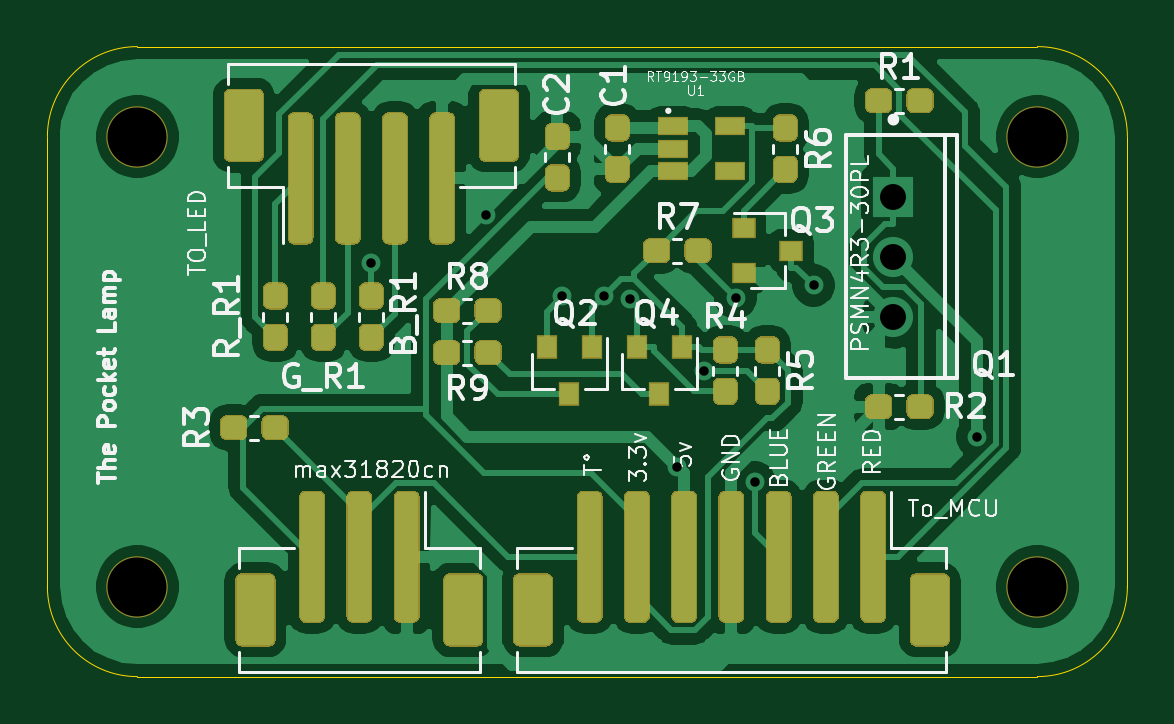
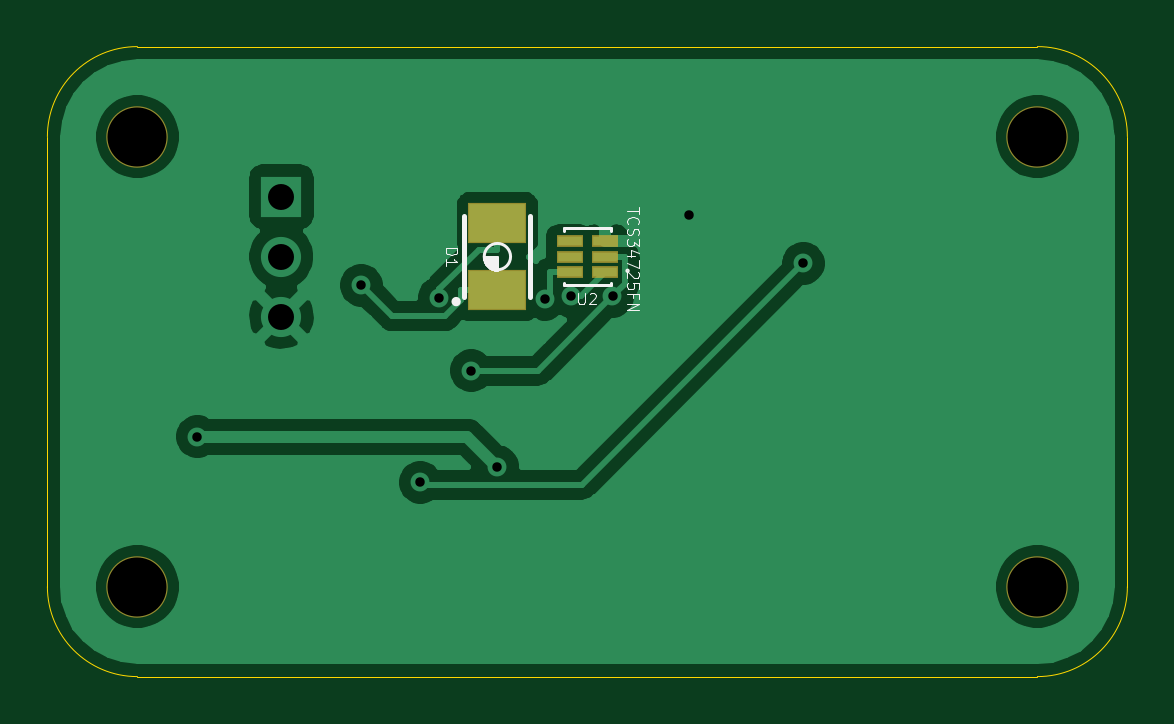
Circuit board: 11 layer files. Board 45.7 x 26.7 mm.
- bottom_copper: spectrofluo-B_Cu.gbr (34709 bytes)
- bottom_mask: spectrofluo-B_Mask.gbr (1006 bytes)
- paste: spectrofluo-B_Paste.gbr (793 bytes)
- bottom_silk: spectrofluo-B_SilkS.gbr (6677 bytes)
- outline: spectrofluo-Edge_Cuts.gbr (1048 bytes)
- top_copper: spectrofluo-F_Cu.gbr (97796 bytes)
- top_mask: spectrofluo-F_Mask.gbr (19022 bytes)
- paste: spectrofluo-F_Paste.gbr (18809 bytes)
- top_silk: spectrofluo-F_SilkS.gbr (42232 bytes)
- drill: spectrofluo-NPTH.drl (366 bytes)
- drill: spectrofluo-PTH.drl (550 bytes)

=== bottom_copper: spectrofluo-B_Cu.gbr (34709 bytes, source omitted) ===
=== bottom_mask: spectrofluo-B_Mask.gbr ===
%TF.GenerationSoftware,KiCad,Pcbnew,(5.1.6)-1*%
%TF.CreationDate,2020-08-19T17:28:43+02:00*%
%TF.ProjectId,spectrofluo,73706563-7472-46f6-966c-756f2e6b6963,rev?*%
%TF.SameCoordinates,Original*%
%TF.FileFunction,Soldermask,Bot*%
%TF.FilePolarity,Negative*%
%FSLAX46Y46*%
G04 Gerber Fmt 4.6, Leading zero omitted, Abs format (unit mm)*
G04 Created by KiCad (PCBNEW (5.1.6)-1) date 2020-08-19 17:28:43*
%MOMM*%
%LPD*%
G01*
G04 APERTURE LIST*
%ADD10R,2.500000X1.700000*%
%ADD11R,1.100000X0.500000*%
%ADD12C,2.600000*%
G04 APERTURE END LIST*
D10*
%TO.C,D1*%
X128270000Y-90325000D03*
X128270000Y-87475000D03*
%TD*%
D11*
%TO.C,U2*%
X125210000Y-88900000D03*
X125210000Y-88250000D03*
X125210000Y-89550000D03*
X123710000Y-88250000D03*
X123710000Y-88900000D03*
X123710000Y-89550000D03*
%TD*%
D12*
%TO.C,H1*%
X143510000Y-83820000D03*
%TD*%
%TO.C,H2*%
X105410000Y-83820000D03*
%TD*%
%TO.C,H3*%
X143510000Y-102870000D03*
%TD*%
%TO.C,H4*%
X105410000Y-102870000D03*
%TD*%
M02*

=== paste: spectrofluo-B_Paste.gbr ===
%TF.GenerationSoftware,KiCad,Pcbnew,(5.1.6)-1*%
%TF.CreationDate,2020-08-19T17:28:43+02:00*%
%TF.ProjectId,spectrofluo,73706563-7472-46f6-966c-756f2e6b6963,rev?*%
%TF.SameCoordinates,Original*%
%TF.FileFunction,Paste,Bot*%
%TF.FilePolarity,Positive*%
%FSLAX46Y46*%
G04 Gerber Fmt 4.6, Leading zero omitted, Abs format (unit mm)*
G04 Created by KiCad (PCBNEW (5.1.6)-1) date 2020-08-19 17:28:43*
%MOMM*%
%LPD*%
G01*
G04 APERTURE LIST*
%ADD10R,2.400000X1.600000*%
%ADD11R,1.000000X0.400000*%
G04 APERTURE END LIST*
D10*
%TO.C,D1*%
X128270000Y-90325000D03*
X128270000Y-87475000D03*
%TD*%
D11*
%TO.C,U2*%
X125210000Y-88900000D03*
X125210000Y-88250000D03*
X125210000Y-89550000D03*
X123710000Y-88250000D03*
X123710000Y-88900000D03*
X123710000Y-89550000D03*
%TD*%
M02*

=== bottom_silk: spectrofluo-B_SilkS.gbr ===
%TF.GenerationSoftware,KiCad,Pcbnew,(5.1.6)-1*%
%TF.CreationDate,2020-08-19T17:28:43+02:00*%
%TF.ProjectId,spectrofluo,73706563-7472-46f6-966c-756f2e6b6963,rev?*%
%TF.SameCoordinates,Original*%
%TF.FileFunction,Legend,Bot*%
%TF.FilePolarity,Positive*%
%FSLAX46Y46*%
G04 Gerber Fmt 4.6, Leading zero omitted, Abs format (unit mm)*
G04 Created by KiCad (PCBNEW (5.1.6)-1) date 2020-08-19 17:28:43*
%MOMM*%
%LPD*%
G01*
G04 APERTURE LIST*
%ADD10C,0.127000*%
%ADD11C,0.304800*%
%ADD12C,0.203200*%
%ADD13C,0.100000*%
%ADD14C,0.015000*%
G04 APERTURE END LIST*
D10*
%TO.C,D1*%
X128827644Y-88900000D02*
G75*
G03*
X128827644Y-88900000I-557644J0D01*
G01*
D11*
X130067050Y-90805000D02*
G75*
G03*
X130067050Y-90805000I-50800J0D01*
G01*
D12*
X129670000Y-90600000D02*
X129670000Y-87200000D01*
X126870000Y-90600000D02*
X126870000Y-87200000D01*
D10*
G36*
X128270000Y-88900000D02*
G01*
X128828800Y-88900000D01*
X128828034Y-88929245D01*
X128825739Y-88958411D01*
X128821920Y-88987416D01*
X128816589Y-89016181D01*
X128809759Y-89044628D01*
X128801450Y-89072679D01*
X128791685Y-89100256D01*
X128780489Y-89127284D01*
X128767894Y-89153690D01*
X128753935Y-89179400D01*
X128738649Y-89204344D01*
X128722079Y-89228454D01*
X128704269Y-89251664D01*
X128685269Y-89273910D01*
X128665131Y-89295131D01*
X128643910Y-89315269D01*
X128621664Y-89334269D01*
X128598454Y-89352079D01*
X128574344Y-89368649D01*
X128549400Y-89383935D01*
X128523690Y-89397894D01*
X128497284Y-89410489D01*
X128470256Y-89421685D01*
X128442679Y-89431450D01*
X128414628Y-89439759D01*
X128386181Y-89446589D01*
X128357416Y-89451920D01*
X128328411Y-89455739D01*
X128299245Y-89458034D01*
X128270000Y-89458800D01*
X128270000Y-88900000D01*
G37*
X128270000Y-88900000D02*
X128828800Y-88900000D01*
X128828034Y-88929245D01*
X128825739Y-88958411D01*
X128821920Y-88987416D01*
X128816589Y-89016181D01*
X128809759Y-89044628D01*
X128801450Y-89072679D01*
X128791685Y-89100256D01*
X128780489Y-89127284D01*
X128767894Y-89153690D01*
X128753935Y-89179400D01*
X128738649Y-89204344D01*
X128722079Y-89228454D01*
X128704269Y-89251664D01*
X128685269Y-89273910D01*
X128665131Y-89295131D01*
X128643910Y-89315269D01*
X128621664Y-89334269D01*
X128598454Y-89352079D01*
X128574344Y-89368649D01*
X128549400Y-89383935D01*
X128523690Y-89397894D01*
X128497284Y-89410489D01*
X128470256Y-89421685D01*
X128442679Y-89431450D01*
X128414628Y-89439759D01*
X128386181Y-89446589D01*
X128357416Y-89451920D01*
X128328411Y-89455739D01*
X128299245Y-89458034D01*
X128270000Y-89458800D01*
X128270000Y-88900000D01*
D13*
%TO.C,U2*%
X122810000Y-89500000D02*
G75*
G03*
X122810000Y-89500000I-50000J0D01*
G01*
D10*
X123460000Y-87700000D02*
X123460000Y-87800000D01*
X125460000Y-87700000D02*
X123460000Y-87700000D01*
X125460000Y-87800000D02*
X125460000Y-87700000D01*
X125460000Y-90100000D02*
X125460000Y-90000000D01*
X123460000Y-90100000D02*
X125460000Y-90100000D01*
X123460000Y-90000000D02*
X123460000Y-90100000D01*
%TO.C,D1*%
D14*
X130451892Y-88545714D02*
X129971892Y-88545714D01*
X129971892Y-88660000D01*
X129994750Y-88728571D01*
X130040464Y-88774285D01*
X130086178Y-88797142D01*
X130177607Y-88820000D01*
X130246178Y-88820000D01*
X130337607Y-88797142D01*
X130383321Y-88774285D01*
X130429035Y-88728571D01*
X130451892Y-88660000D01*
X130451892Y-88545714D01*
X130451892Y-89277142D02*
X130451892Y-89002857D01*
X130451892Y-89140000D02*
X129971892Y-89140000D01*
X130040464Y-89094285D01*
X130086178Y-89048571D01*
X130109035Y-89002857D01*
%TO.C,U2*%
X124850420Y-90444739D02*
X124850420Y-90834015D01*
X124827521Y-90879812D01*
X124804623Y-90902710D01*
X124758825Y-90925609D01*
X124667231Y-90925609D01*
X124621434Y-90902710D01*
X124598535Y-90879812D01*
X124575637Y-90834015D01*
X124575637Y-90444739D01*
X124369550Y-90490536D02*
X124346651Y-90467638D01*
X124300854Y-90444739D01*
X124186361Y-90444739D01*
X124140564Y-90467638D01*
X124117665Y-90490536D01*
X124094767Y-90536333D01*
X124094767Y-90582130D01*
X124117665Y-90650826D01*
X124392448Y-90925609D01*
X124094767Y-90925609D01*
X122291968Y-86819819D02*
X122291968Y-87094287D01*
X122772287Y-86957053D02*
X122291968Y-86957053D01*
X122726542Y-87528862D02*
X122749414Y-87505989D01*
X122772287Y-87437372D01*
X122772287Y-87391628D01*
X122749414Y-87323011D01*
X122703670Y-87277266D01*
X122657925Y-87254394D01*
X122566436Y-87231521D01*
X122497819Y-87231521D01*
X122406329Y-87254394D01*
X122360585Y-87277266D01*
X122314840Y-87323011D01*
X122291968Y-87391628D01*
X122291968Y-87437372D01*
X122314840Y-87505989D01*
X122337712Y-87528862D01*
X122749414Y-87711840D02*
X122772287Y-87780457D01*
X122772287Y-87894819D01*
X122749414Y-87940564D01*
X122726542Y-87963436D01*
X122680797Y-87986308D01*
X122635053Y-87986308D01*
X122589308Y-87963436D01*
X122566436Y-87940564D01*
X122543563Y-87894819D01*
X122520691Y-87803330D01*
X122497819Y-87757585D01*
X122474946Y-87734713D01*
X122429202Y-87711840D01*
X122383457Y-87711840D01*
X122337712Y-87734713D01*
X122314840Y-87757585D01*
X122291968Y-87803330D01*
X122291968Y-87917691D01*
X122314840Y-87986308D01*
X122291968Y-88146415D02*
X122291968Y-88443755D01*
X122474946Y-88283649D01*
X122474946Y-88352266D01*
X122497819Y-88398010D01*
X122520691Y-88420883D01*
X122566436Y-88443755D01*
X122680797Y-88443755D01*
X122726542Y-88420883D01*
X122749414Y-88398010D01*
X122772287Y-88352266D01*
X122772287Y-88215032D01*
X122749414Y-88169287D01*
X122726542Y-88146415D01*
X122452074Y-88855457D02*
X122772287Y-88855457D01*
X122269095Y-88741095D02*
X122612180Y-88626734D01*
X122612180Y-88924074D01*
X122291968Y-89061308D02*
X122291968Y-89381521D01*
X122772287Y-89175670D01*
X122337712Y-89541627D02*
X122314840Y-89564499D01*
X122291968Y-89610244D01*
X122291968Y-89724606D01*
X122314840Y-89770350D01*
X122337712Y-89793223D01*
X122383457Y-89816095D01*
X122429202Y-89816095D01*
X122497819Y-89793223D01*
X122772287Y-89518755D01*
X122772287Y-89816095D01*
X122291968Y-90250669D02*
X122291968Y-90021946D01*
X122520691Y-89999074D01*
X122497819Y-90021946D01*
X122474946Y-90067691D01*
X122474946Y-90182052D01*
X122497819Y-90227797D01*
X122520691Y-90250669D01*
X122566436Y-90273542D01*
X122680797Y-90273542D01*
X122726542Y-90250669D01*
X122749414Y-90227797D01*
X122772287Y-90182052D01*
X122772287Y-90067691D01*
X122749414Y-90021946D01*
X122726542Y-89999074D01*
X122520691Y-90639499D02*
X122520691Y-90479393D01*
X122772287Y-90479393D02*
X122291968Y-90479393D01*
X122291968Y-90708116D01*
X122772287Y-90891095D02*
X122291968Y-90891095D01*
X122772287Y-91165563D01*
X122291968Y-91165563D01*
%TD*%
M02*

=== outline: spectrofluo-Edge_Cuts.gbr ===
%TF.GenerationSoftware,KiCad,Pcbnew,(5.1.6)-1*%
%TF.CreationDate,2020-08-19T17:28:43+02:00*%
%TF.ProjectId,spectrofluo,73706563-7472-46f6-966c-756f2e6b6963,rev?*%
%TF.SameCoordinates,Original*%
%TF.FileFunction,Profile,NP*%
%FSLAX46Y46*%
G04 Gerber Fmt 4.6, Leading zero omitted, Abs format (unit mm)*
G04 Created by KiCad (PCBNEW (5.1.6)-1) date 2020-08-19 17:28:43*
%MOMM*%
%LPD*%
G01*
G04 APERTURE LIST*
%TA.AperFunction,Profile*%
%ADD10C,0.050000*%
%TD*%
G04 APERTURE END LIST*
D10*
X105410000Y-106680000D02*
G75*
G02*
X101600000Y-102870000I0J3810000D01*
G01*
X143510000Y-106680000D02*
X105410000Y-106680000D01*
X147320000Y-102870000D02*
G75*
G02*
X143510000Y-106680000I-3810000J0D01*
G01*
X143510000Y-80010000D02*
G75*
G02*
X147320000Y-83820000I0J-3810000D01*
G01*
X101600000Y-83820000D02*
G75*
G02*
X105410000Y-80010000I3810000J0D01*
G01*
X147320000Y-102870000D02*
X147320000Y-83820000D01*
X101600000Y-83820000D02*
X101600000Y-102870000D01*
X105410000Y-80010000D02*
X143510000Y-80010000D01*
M02*

=== top_copper: spectrofluo-F_Cu.gbr (97796 bytes, source omitted) ===
=== top_mask: spectrofluo-F_Mask.gbr (19022 bytes, source omitted) ===
=== paste: spectrofluo-F_Paste.gbr (18809 bytes, source omitted) ===
=== top_silk: spectrofluo-F_SilkS.gbr (42232 bytes, source omitted) ===
=== drill: spectrofluo-NPTH.drl ===
M48
; DRILL file {KiCad (5.1.6)-1} date 08/19/20 17:28:45
; FORMAT={-:-/ absolute / metric / decimal}
; #@! TF.CreationDate,2020-08-19T17:28:45+02:00
; #@! TF.GenerationSoftware,Kicad,Pcbnew,(5.1.6)-1
; #@! TF.FileFunction,NonPlated,1,2,NPTH
FMAT,2
METRIC
T1C2.500
%
G90
G05
T1
X105.41Y-102.87
X143.51Y-83.82
X143.51Y-102.87
X105.41Y-83.82
T0
M30

=== drill: spectrofluo-PTH.drl ===
M48
; DRILL file {KiCad (5.1.6)-1} date 08/19/20 17:28:45
; FORMAT={-:-/ absolute / metric / decimal}
; #@! TF.CreationDate,2020-08-19T17:28:45+02:00
; #@! TF.GenerationSoftware,Kicad,Pcbnew,(5.1.6)-1
; #@! TF.FileFunction,Plated,1,2,PTH
FMAT,2
METRIC
T1C0.400
T2C1.100
%
G90
G05
T1
X115.316Y-89.19
X120.164Y-87.144
X123.397Y-90.588
X125.144Y-90.588
X126.264Y-90.698
X128.27Y-97.79
X129.377Y-93.726
X130.73Y-90.639
X131.535Y-98.46
X134.035Y-90.11
X140.97Y-96.52
T2
X137.414Y-86.36
X137.414Y-88.9
X137.414Y-91.44
T0
M30

